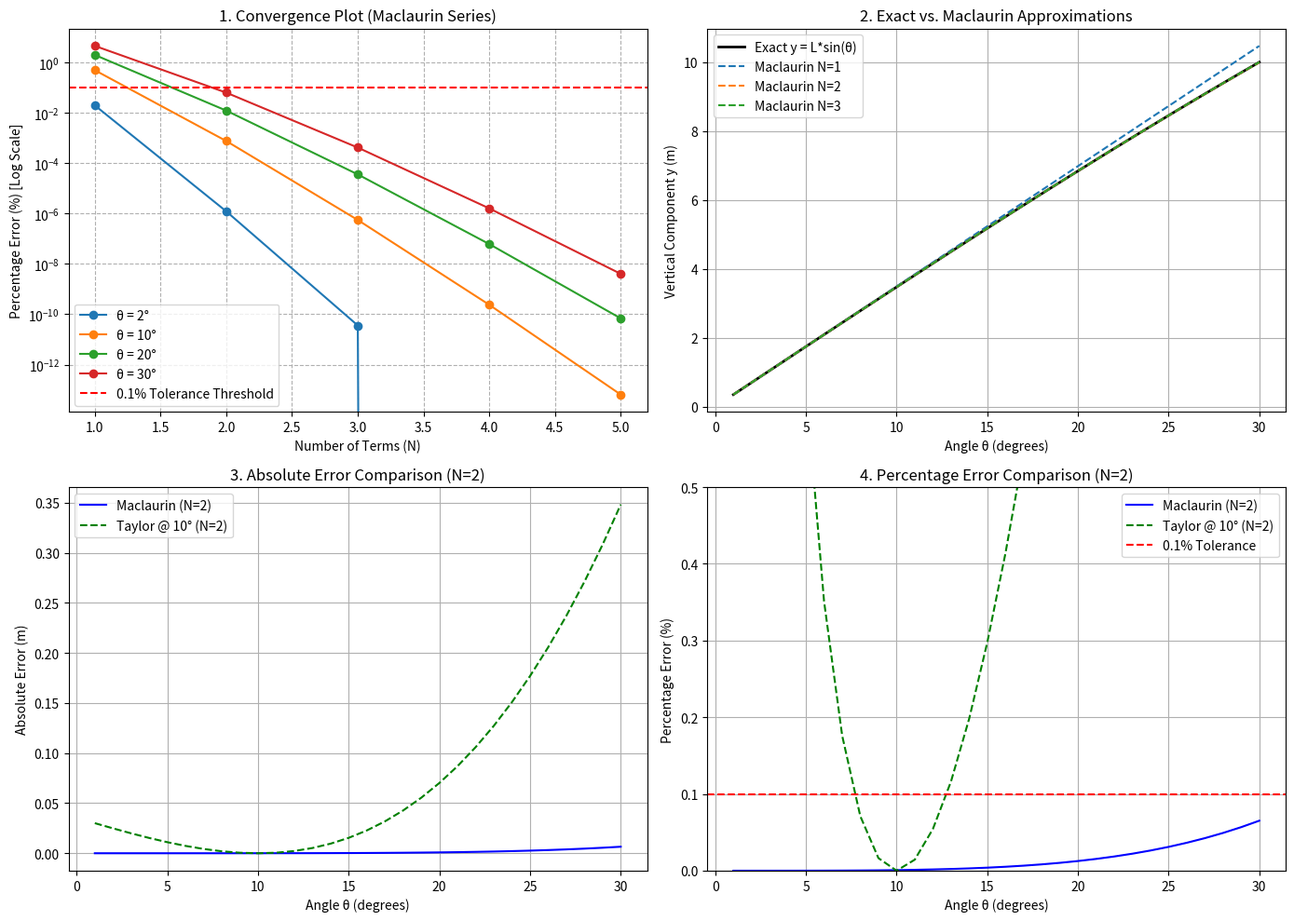

Generate this figure with matplotlib:
import math
import matplotlib.pyplot as plt

# ==========================================
# PART 1: GEOMETRIC SERIES
# ==========================================
def geometric_sum(x, N):
    """Calculate partial sum of a geometric series up to N terms[cite: 1]."""
    total = 0.0
    for k in range(N + 1):
        total += x ** k
    return total

# ==========================================
# PART 2: POWER SERIES
# ==========================================
def power_series(x, coefficients):
    """Evaluate polynomial P_N(x) given coefficients[cite: 1]."""
    result = 0.0
    for k, a_k in enumerate(coefficients):
        result += a_k * (x ** k)
    return result

# ==========================================
# PART 3 & 4: MACLAURIN SERIES & ENGINEERING INVESTIGATION
# ==========================================
def sin_maclaurin(theta_rad, N):
    """Approximate sin(theta) with N terms using Maclaurin series[cite: 1]."""
    result = 0.0
    for n in range(N):
        sign = (-1) ** n
        factorial = math.factorial(2 * n + 1)
        result += sign * (theta_rad ** (2 * n + 1)) / factorial
    return result

# ==========================================
# PART 5: TAYLOR SERIES
# ==========================================
def sin_taylor(theta_rad, a_rad, N):
    """Approximate sin(theta) centered at expansion point 'a'[cite: 1]."""
    result = 0.0
    sin_a, cos_a = math.sin(a_rad), math.cos(a_rad)
    for n in range(N):
        derivative_pattern = n % 4
        if derivative_pattern == 0:
            f_deriv = sin_a
        elif derivative_pattern == 1:
            f_deriv = cos_a
        elif derivative_pattern == 2:
            f_deriv = -sin_a
        else:
            f_deriv = -cos_a
        
        term = f_deriv * ((theta_rad - a_rad) ** n) / math.factorial(n)
        result += term
    return result


# ==========================================
# MAIN EXECUTION AND ANALYSIS
# ==========================================
def main():
    L = 20.0  # Structural length in meters[cite: 1]
    angles_deg = [1, 2, 5, 10, 15, 20, 30]  # Angles in degrees[cite: 1]
    
    print("=========================================================================")
    print("            CIVIL ENGINEERING SERIES APPROXIMATION ANALYSIS              ")
    print("=========================================================================\n")

    # --- Part 4: Numerical Tables for Maclaurin Approximations ---
    print("--- PART 4: MACLAURIN APPROXIMATIONS FOR y = L * sin(theta) ---")
    for N in range(1, 5):
        print(f"\n[ Maclaurin Series - {N} Term(s) ]")
        print(f"{'Angle (deg)':<12}{'Exact y (m)':<15}{'Approx y (m)':<15}{'Abs Error (m)':<15}{'Pct Error (%)':<15}")
        print("-" * 72)
        for deg in angles_deg:
            rad = math.radians(deg)
            y_exact = L * math.sin(rad)
            y_approx = L * sin_maclaurin(rad, N)
            abs_err = abs(y_exact - y_approx)
            pct_err = (abs_err / y_exact) * 100 if y_exact != 0 else 0
            print(f"{deg:<12}{y_exact:<15.6f}{y_approx:<15.6f}{abs_err:<15.6e}{pct_err:<15.6f}")

    # --- Part 5: Comparison (Maclaurin vs Taylor centered at 10 deg) ---
    a_deg = 10.0
    a_rad = math.radians(a_deg)
    print(f"\n\n--- PART 5: COMPARISON AT N=2 TERMS (Maclaurin @ 0° vs Taylor @ {a_deg}°) ---")
    print(f"{'Angle (deg)':<12}{'Exact y (m)':<15}{'Maclaurin Err (%)':<20}{'Taylor Err (%)':<20}")
    print("-" * 67)
    for deg in angles_deg:
        rad = math.radians(deg)
        y_exact = L * math.sin(rad)
        
        y_mac = L * sin_maclaurin(rad, 2)
        err_mac = abs((y_exact - y_mac) / y_exact) * 100
        
        y_tay = L * sin_taylor(rad, a_rad, 2)
        err_tay = abs((y_exact - y_tay) / y_exact) * 100
        
        print(f"{deg:<12}{y_exact:<15.6f}{err_mac:<20.6f}{err_tay:<20.6f}")

    # --- Part 6: Terms Needed for < 0.1% Error Tolerance ---
    print("\n\n--- PART 6: MINIMUM TERMS NEEDED FOR < 0.1% ERROR TOLERANCE ---")
    print(f"{'Angle (deg)':<12}{'Maclaurin Terms':<18}{'Taylor (@10°) Terms':<20}")
    print("-" * 50)
    
    crit_angle_1term = None
    for deg in angles_deg:
        rad = math.radians(deg)
        y_exact = L * math.sin(rad)
        
        # Maclaurin
        n_mac = 1
        while True:
            err = abs(y_exact - L * sin_maclaurin(rad, n_mac)) / y_exact * 100
            if err < 0.1:
                break
            n_mac += 1
            
        # Small angle check (1 term Maclaurin)
        if (abs(y_exact - L * sin_maclaurin(rad, 1)) / y_exact * 100) > 0.1 and crit_angle_1term is None:
            crit_angle_1term = deg
            
        # Taylor
        n_tay = 1
        while True:
            err = abs(y_exact - L * sin_taylor(rad, a_rad, n_tay)) / y_exact * 100
            if err < 0.1:
                break
            n_tay += 1
            
        print(f"{deg:<12}{n_mac:<18}{n_tay:<20}")
        
    print(f"\nSmall-angle approximation sin(theta) ≈ theta loses <0.1% accuracy beyond ~{crit_angle_1term-1}° to {crit_angle_1term}°.")

    # --- Part 7: Written Recommendation Output ---
    print("\n\n=========================================================================")
    print("                   PART 7: ENGINEERING RECOMMENDATION                   ")
    print("=========================================================================")
    print("""
RECOMMENDATION: Use the exact library function `math.sin()` for all standard software codebases.
If operating under restricted hardware where hardware sine is unavailable:

1. Small Angles (<= 4°): Use the 1-term Maclaurin approximation (sin(θ) ≈ θ).
   - Terms Required: 1
   - Maximum Error: < 0.1%
   - Benefit: Highest computational efficiency with zero trigonometric overhead.

2. General Working Angles (5° to 30°): Use a 2-term Maclaurin series (θ - θ³/6).
   - Terms Required: 2
   - Maximum Error at 30°: ~0.076% (Meets the <0.1% tolerance across the entire range).
   - Benefit: Simple polynomial evaluation without managing non-zero expansion centers.

3. Local Precision Near a Fixed Target (e.g., θ ≈ 10°): Use Taylor series centered at 10°.
   - Delivers sub-0.01% error near 10° with only 2 terms, though error increases faster 
     than Maclaurin at remote angles (e.g., 30°).
""")

    # ==========================================
    # DELIVERABLE PLOTS (PARTS 2, 3, 4)
    # ==========================================
    fig, axs = plt.subplots(2, 2, figsize=(14, 10))
    
    plot_angles = [i for i in range(1, 31)]
    plot_rads = [math.radians(a) for a in plot_angles]
    y_exact_list = [L * math.sin(r) for r in plot_rads]

    # Plot 1: Convergence Plot (Percentage Error vs Terms for Selected Angles)
    for deg in [2, 10, 20, 30]:
        rad = math.radians(deg)
        y_ex = L * math.sin(rad)
        errors = []
        terms = list(range(1, 6))
        for N in terms:
            y_app = L * sin_maclaurin(rad, N)
            err = (abs(y_ex - y_app) / y_ex) * 100
            errors.append(err)
        axs[0, 0].semilogy(terms, errors, marker='o', label=f'θ = {deg}°')
    axs[0, 0].axhline(0.1, color='r', linestyle='--', label='0.1% Tolerance Threshold')
    axs[0, 0].set_title('1. Convergence Plot (Maclaurin Series)')
    axs[0, 0].set_xlabel('Number of Terms (N)')
    axs[0, 0].set_ylabel('Percentage Error (%) [Log Scale]')
    axs[0, 0].grid(True, which="both", ls="--")
    axs[0, 0].legend()

    # Plot 2: Function Comparison Plot
    axs[0, 1].plot(plot_angles, y_exact_list, 'k-', linewidth=2, label='Exact y = L*sin(θ)')
    for N in [1, 2, 3]:
        y_mac = [L * sin_maclaurin(r, N) for r in plot_rads]
        axs[0, 1].plot(plot_angles, y_mac, linestyle='--', label=f'Maclaurin N={N}')
    axs[0, 1].set_title('2. Exact vs. Maclaurin Approximations')
    axs[0, 1].set_xlabel('Angle θ (degrees)')
    axs[0, 1].set_ylabel('Vertical Component y (m)')
    axs[0, 1].grid(True)
    axs[0, 1].legend()

    # Plot 3: Absolute Error Comparison (Maclaurin vs Taylor @ 10°)
    y_mac_2 = [L * sin_maclaurin(r, 2) for r in plot_rads]
    y_tay_2 = [L * sin_taylor(r, a_rad, 2) for r in plot_rads]
    abs_err_mac = [abs(e - m) for e, m in zip(y_exact_list, y_mac_2)]
    abs_err_tay = [abs(e - t) for e, t in zip(y_exact_list, y_tay_2)]
    
    axs[1, 0].plot(plot_angles, abs_err_mac, 'b-', label='Maclaurin (N=2)')
    axs[1, 0].plot(plot_angles, abs_err_tay, 'g--', label='Taylor @ 10° (N=2)')
    axs[1, 0].set_title('3. Absolute Error Comparison (N=2)')
    axs[1, 0].set_xlabel('Angle θ (degrees)')
    axs[1, 0].set_ylabel('Absolute Error (m)')
    axs[1, 0].grid(True)
    axs[1, 0].legend()

    # Plot 4: Percentage Error Comparison (Maclaurin vs Taylor @ 10°)
    pct_err_mac = [(err / ex) * 100 for err, ex in zip(abs_err_mac, y_exact_list)]
    pct_err_tay = [(err / ex) * 100 for err, ex in zip(abs_err_tay, y_exact_list)]
    
    axs[1, 1].plot(plot_angles, pct_err_mac, 'b-', label='Maclaurin (N=2)')
    axs[1, 1].plot(plot_angles, pct_err_tay, 'g--', label='Taylor @ 10° (N=2)')
    axs[1, 1].axhline(0.1, color='r', linestyle='--', label='0.1% Tolerance')
    axs[1, 1].set_title('4. Percentage Error Comparison (N=2)')
    axs[1, 1].set_xlabel('Angle θ (degrees)')
    axs[1, 1].set_ylabel('Percentage Error (%)')
    axs[1, 1].set_ylim(0, 0.5)  # Limit zoom for clarity
    axs[1, 1].grid(True)
    axs[1, 1].legend()

    plt.tight_layout()
    plt.show()

if __name__ == "__main__":
    main()
